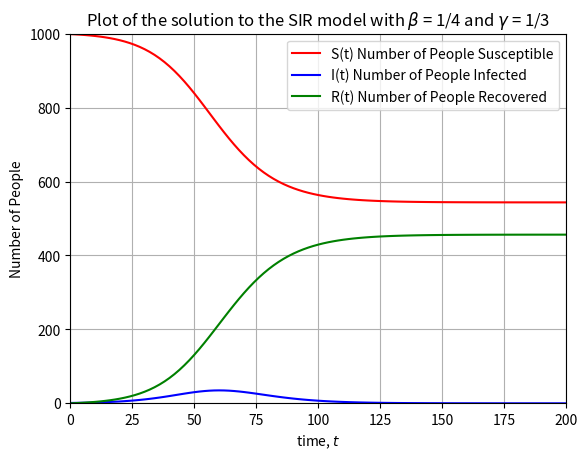

The script that saved this image:
# [redacted]
# [redacted]
# [redacted]
# CTA 200H
# Question 2

import numpy as np
import scipy
from scipy.integrate import odeint #Scipy's built-in function for solving ODEs
import matplotlib.pyplot as plt

def SIR(y, t, gamma, beta, N):
    '''
    Description:
    Sets up the plotting parameters for the graph we want to create. Need to call plt.plot()
    before calling this function.
    
    Parameters:
    y - dummy variable to contain the S, I, R functions - a list
    t - time - a list
    gamma -  parameter representing the recovery rate
    beta - paramter representing the infection rate - a float
    N - Number of people in the population - an integer
    
    Returns:
    This will return the differential equations needed to be solved later on and arranges \
    them into a list.
    '''
    S, I, R = y #Put all our functions into one list called y
    
    # Now put the ODEs into a list of the form: dy/dt = [dS/dt, dI/dt, DR/dt]
    dy_dt = [-(beta*S*I)/N, (beta*S*I)/N - gamma*I, gamma*I]
    
    return dy_dt

def plot_setup():
    '''
    Description:
    Sets up the plotting parameters for the graph we want to create. Need to call plt.plot() \
    before calling this function Sets the title, axes, x and y limits, legend and gridlines.
    
    Parameters:
    No parameters
    
    Returns:
    No return
    '''
    plt.xlim(0,200)
    plt.ylim(0,1000)
    plt.xlabel('time, $t$')
    plt.ylabel('Number of People')
    plt.grid()
    plt.title(r'Plot of the solution to the SIR model with $\beta$ = 1/4 and $\gamma$ = 1/3')
    plt.legend(loc='best')
    plt.show()
    return


# Now we can make choose our constants
N = 1000
beta = 1/4
gamma = 1/3

# Now need intital conditions for the S, I, R
# Set up list as [S(0), I(0), R(0)]
# We are given that:
# S(0)=999, I(0)=1, R(0)=0
y0 = [999., 1., 0.]

# We need to integrate from t=0 to t=200
t = np.linspace(0,200,101)

# Now can use the scipy function odeint to get the solutions for S, I and R
solutions = odeint(SIR, y0, t, args=(beta, gamma,N))

# Now we can plot the solution curves
plt.plot(t, solutions[:,0], 'r-', label='S(t) Number of People Susceptible')
plt.plot(t, solutions[:,1], 'b-', label='I(t) Number of People Infected')
plt.plot(t, solutions[:,2], 'g-', label='R(t) Number of People Recovered')
plot_setup()





